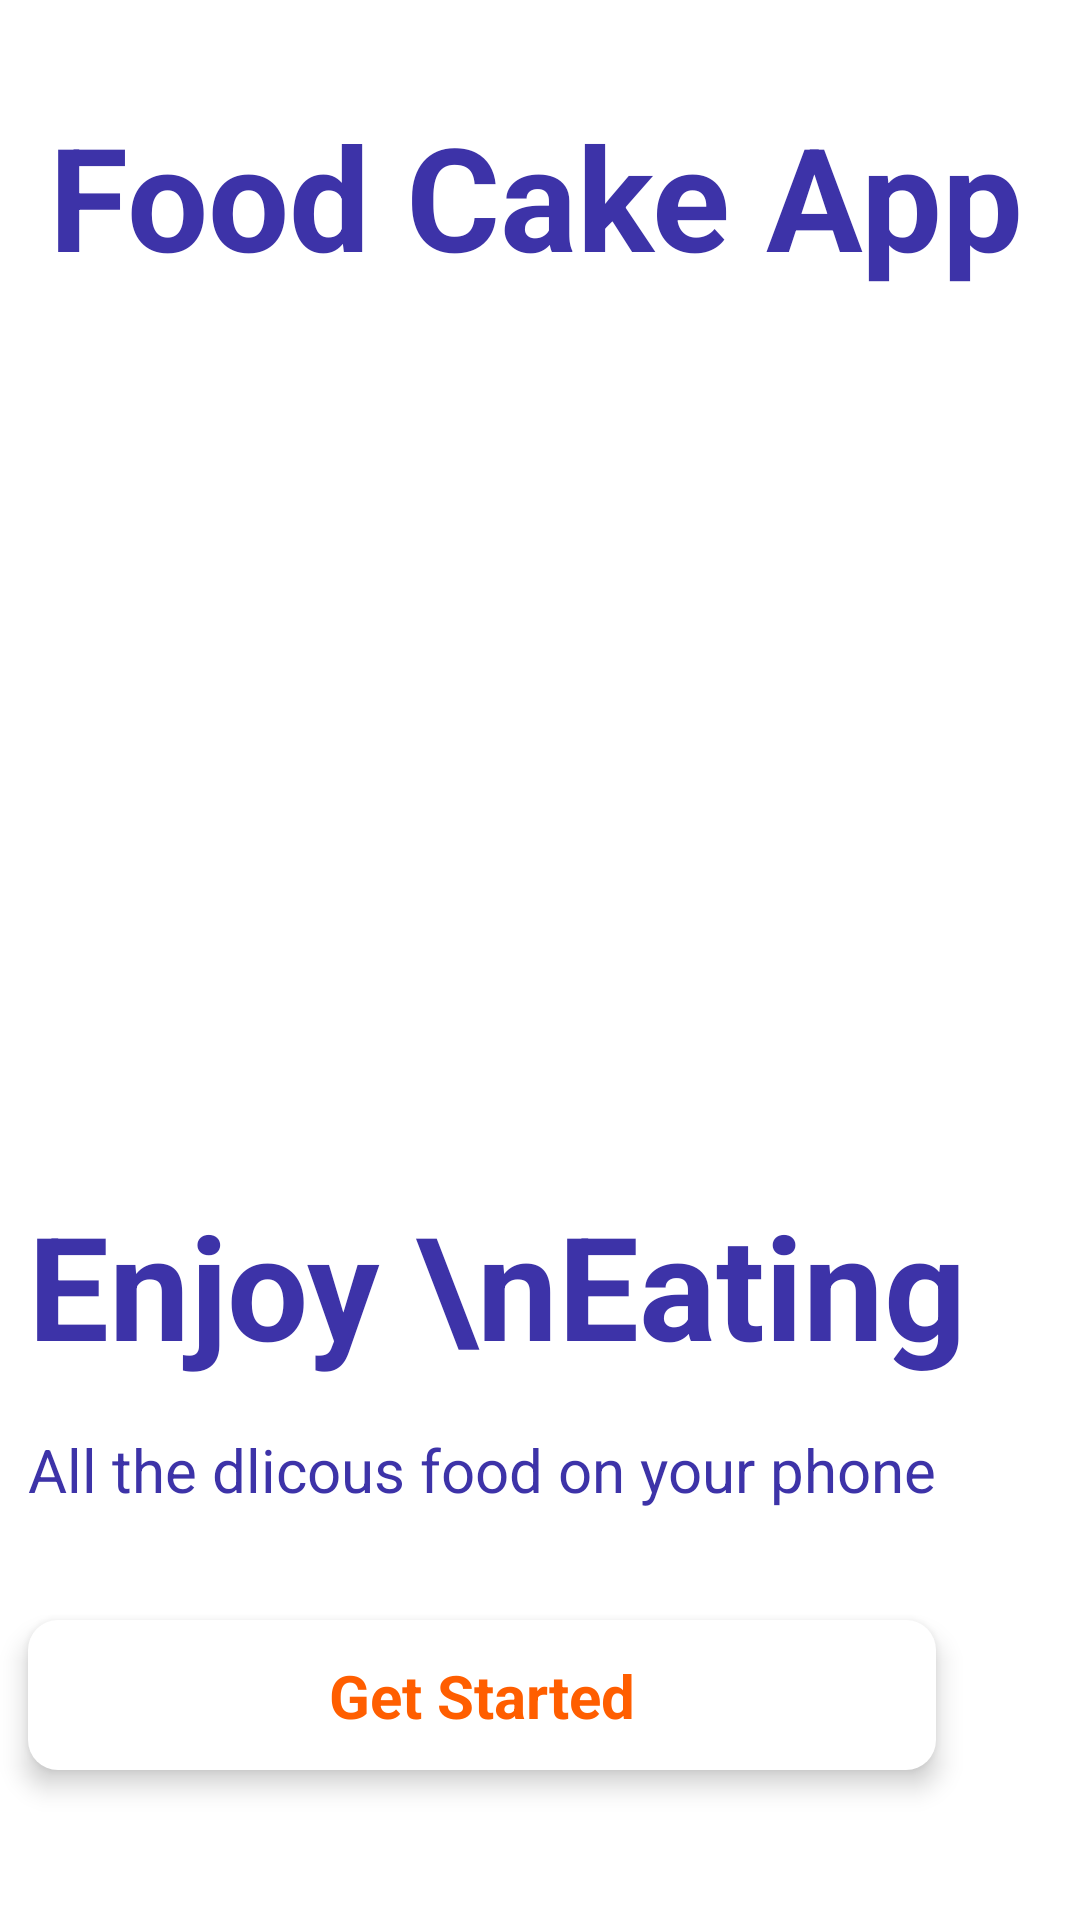

Android layout source for this screen:
<!-- AndroidManifest.xml: application theme Theme.MyAppCake -->
<!-- res/layout/activity_intro.xml -->
<?xml version="1.0" encoding="utf-8"?>
<androidx.constraintlayout.widget.ConstraintLayout xmlns:android="http://schemas.android.com/apk/res/android"
    xmlns:app="http://schemas.android.com/apk/res-auto"
    xmlns:tools="http://schemas.android.com/tools"
    android:layout_width="match_parent"
    android:layout_height="match_parent"
    tools:context=".Activity.IntroActivity">

    <ImageView
        android:id="@+id/imageView"
        android:layout_width="wrap_content"
        android:layout_height="wrap_content"
        android:scaleType="fitXY"
        app:layout_constraintBottom_toBottomOf="parent"
        app:layout_constraintEnd_toEndOf="parent"
        app:layout_constraintHorizontal_bias="0.0"
        app:layout_constraintStart_toStartOf="parent"
        app:layout_constraintTop_toTopOf="parent"
        app:layout_constraintVertical_bias="0.0"
        app:srcCompat="@drawable/background_intro" />

    <TextView
        android:id="@+id/textView"
        android:layout_width="wrap_content"
        android:layout_height="wrap_content"
        android:text="Food Cake App"
        android:textColor="#3d33a8"
        android:textSize="48sp"
        android:textStyle="bold"
        app:layout_constraintBottom_toTopOf="@+id/imageView2"
        app:layout_constraintEnd_toEndOf="parent"
        app:layout_constraintHorizontal_bias="0.459"
        app:layout_constraintStart_toStartOf="parent"
        app:layout_constraintTop_toTopOf="@+id/imageView" />

    <ImageView
        android:id="@+id/imageView2"
        android:layout_width="377dp"
        android:layout_height="254dp"
        app:layout_constraintBottom_toBottomOf="parent"
        app:layout_constraintEnd_toEndOf="parent"
        app:layout_constraintStart_toStartOf="parent"
        app:layout_constraintTop_toTopOf="parent"
        app:layout_constraintVertical_bias="0.337"
        app:srcCompat="@drawable/logo" />

    <TextView
        android:id="@+id/textView2"
        android:layout_width="wrap_content"
        android:layout_height="wrap_content"
        android:layout_marginStart="1dp"
        android:layout_marginTop="12dp"
        android:text="Enjoy \nEating"
        android:textColor="#3d33a8"
        android:textSize="48sp"
        android:textStyle="bold"
        app:layout_constraintEnd_toEndOf="parent"
        app:layout_constraintHorizontal_bias="0.182"
        app:layout_constraintStart_toStartOf="parent"
        app:layout_constraintTop_toBottomOf="@+id/imageView2" />

    <TextView
        android:id="@+id/textView3"
        android:layout_width="wrap_content"
        android:layout_height="wrap_content"
        android:layout_marginTop="16sp"
        android:text="All the dlicous food on your phone"
        android:textColor="#3d33a8"
        android:textSize="20sp"
        app:layout_constraintEnd_toEndOf="parent"
        app:layout_constraintHorizontal_bias="0.0"
        app:layout_constraintStart_toStartOf="@+id/textView2"
        app:layout_constraintTop_toBottomOf="@+id/textView2"
        tools:textStyle="bold" />

    <androidx.constraintlayout.widget.ConstraintLayout
        android:id="@+id/startBtn"
        android:layout_width="0dp"
        android:layout_height="50dp"
        android:layout_marginTop="34dp"
        android:background="@drawable/white_button"
        android:elevation="5dp"
        app:layout_constraintBottom_toBottomOf="parent"
        app:layout_constraintEnd_toEndOf="@+id/textView3"
        app:layout_constraintHorizontal_bias="1.0"
        app:layout_constraintStart_toStartOf="@+id/textView3"
        app:layout_constraintTop_toTopOf="@+id/textView3"
        app:layout_constraintVertical_bias="0.373">

        <TextView
            android:id="@+id/textView5"
            android:layout_width="wrap_content"
            android:layout_height="wrap_content"
            android:text="Get Started"
            android:textColor="@color/cam"
            android:textSize="20sp"
            android:textStyle="bold"
            app:layout_constraintBottom_toBottomOf="parent"
            app:layout_constraintEnd_toEndOf="parent"
            app:layout_constraintStart_toStartOf="parent"
            app:layout_constraintTop_toTopOf="parent" />
    </androidx.constraintlayout.widget.ConstraintLayout>

</androidx.constraintlayout.widget.ConstraintLayout>
<!-- resources referenced by this layout -->
<resources>
  <color name="cam">#ff5e00</color>
  <!-- drawable white_button (drawable) -->
  <?xml version="1.0" encoding="utf-8"?>
  <selector xmlns:android="http://schemas.android.com/apk/res/android">
  <item>
      <shape android:shape="rectangle">
  
          <solid android:color="#FFFF"/>
          <corners android:radius="10dp"/>
  
      </shape>
  </item>
  </selector>
  <style name="Theme.MyAppCake" parent="Theme.MaterialComponents.DayNight.NoActionBar">
          
          <item name="colorPrimary">@color/purple_500</item>
          <item name="colorPrimaryVariant">#FF9800</item>
          <item name="colorOnPrimary">@color/white</item>
          
          <item name="colorSecondary">@color/teal_200</item>
          <item name="colorSecondaryVariant">@color/teal_700</item>
          <item name="colorOnSecondary">@color/black</item>
          
          <item name="android:statusBarColor">?attr/colorPrimaryVariant</item>
          
      </style>
  <color name="purple_500">#FF6200EE</color>
  <color name="white">#FFFFFFFF</color>
  <color name="teal_200">#FF03DAC5</color>
  <color name="teal_700">#FF018786</color>
  <color name="black">#FF000000</color>
</resources>
